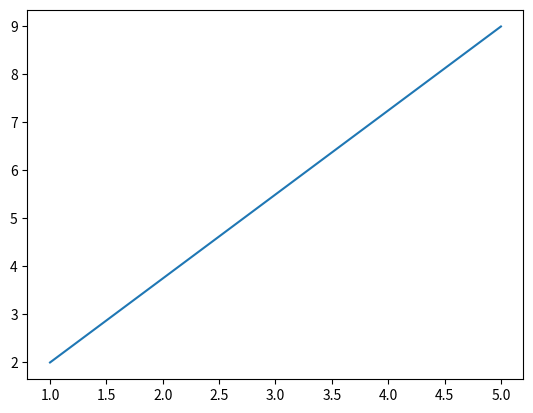

This chart was generated by the following Python code:
import matplotlib.pyplot as plt
import numpy as np
#coordinate of first point
x1 = 1
y1=2
#coordinate of second point
x2=5
y2=9
#combine all x value and y value separately 
x_values = [x1,x2]
y_values = [y1,y2]
#now plot x_values and y_values
plt.plot(x_values,y_values)
plt.show() 